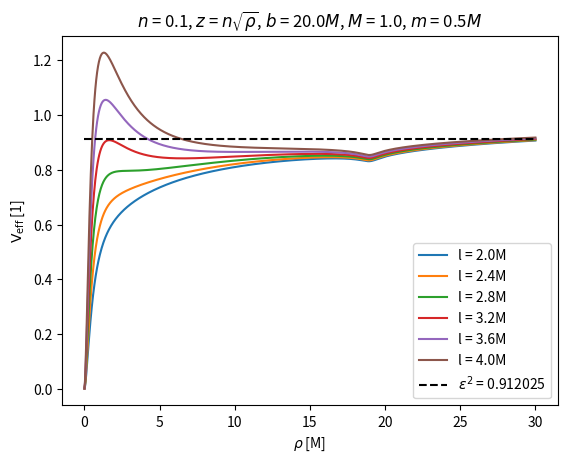
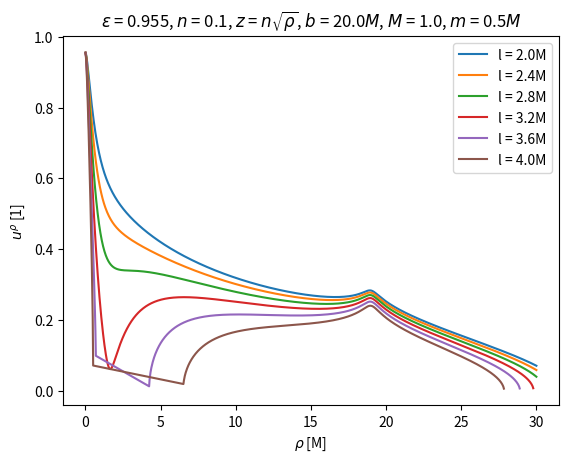
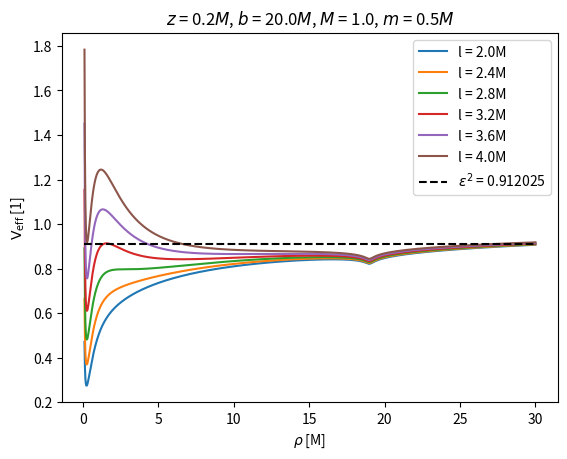
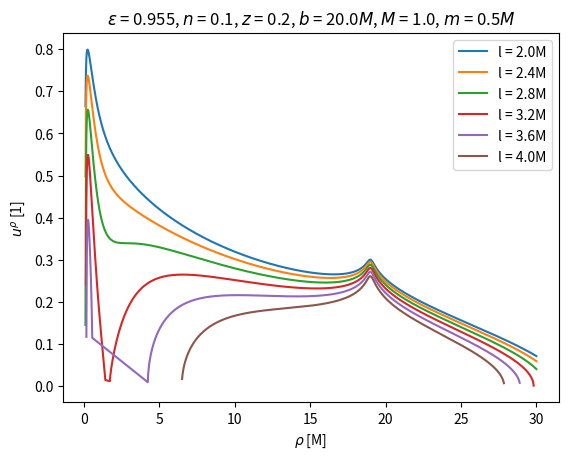

The matplotlib source for these figures, in order:
import matplotlib.pyplot as plt
import numpy as np
import scipy
from scipy.special import ellipk, ellipkm1
from math import pi, sqrt

def Nmin1_RN(rho, z, M):
    return 1+M/sqrt(rho**2 + z**2)

def Nmin1_MP(rho, z, sigma, m):
    l2 = sqrt((rho + sigma)**2 + z**2)
    k2 = 4*sigma*rho/l2**2
    if k2 >= 0.95:
        K = ellipkm1(1-k2)
    else:
        K = ellipk(k2)
    return 1 + 2*m*K/(pi*l2)

n = 1/10
M = 1.0
m = 0.5*M
b = 20*M
sigma = b - M
eps = 0.955

rho = np.linspace(0.0001,30,1000)*M
l = np.linspace(2,4,6)*M

fig1, ax1 = plt.subplots()
fig2, ax2 = plt.subplots()
fig3, ax3 = plt.subplots()
fig4, ax4 = plt.subplots()

for j in range(len(l)):
    Veff = []
    urho_max = []
    rho_accessible = []

    for i in range(len(rho)):
        Nmin1_bh = Nmin1_RN(rho[i], n*sqrt(rho[i]), M)
        Nmin1_ring = Nmin1_MP(rho[i], n*sqrt(rho[i]), sigma, m)
        N = 1/(Nmin1_bh+Nmin1_ring-1)
        Veff.append(N**2+l[j]**2/rho[i]**2 *N**4)
        if eps**2-N**2-l[j]**2/rho[i]**2 *N**4 >= 0:
            urho_max.append(sqrt(eps**2-N**2-l[j]**2/rho[i]**2 *N**4))
            rho_accessible.append(rho[i])

    ax1.plot(rho,Veff, label=f"l = {l[j]}M")
    ax2.plot(rho_accessible, urho_max, label=f"l = {l[j]}M")

ax1.plot(rho,np.full_like(rho, eps**2), linestyle="--", color="black", label=fr"$\varepsilon^2$ = {eps**2}")
ax1.set_title(fr"$n$ = {n}, $z$ = $n$$\sqrt{{\rho}}$, $b$ = {b/M}$M$, $M$ = {M}, $m$ = {m/M}$M$")
ax1.legend()
ax1.set_xlabel(r'$\rho$ [M]')
ax1.set_ylabel(r'$\text{V}_{\text{eff}}$ [1]')
fig1.savefig("rn_mp_Veff", dpi=300)

ax2.set_title(fr"$\varepsilon$ = {eps}, $n$ = {n}, $z$ = $n$$\sqrt{{\rho}}$, $b$ = {b/M}$M$, $M$ = {M}, $m$ = {m/M}$M$")
ax2.legend()
ax2.set_xlabel(r'$\rho$ [M]')
ax2.set_ylabel(r'$u^\rho$ [1]')
fig2.savefig("rn_mp_accessible_region", dpi=300)

z = 0.2*M
rho = np.linspace(0.1,30,1000)*M

for j in range(len(l)):
    Veff = []
    urho_max = []
    rho_accessible = []

    for i in range(len(rho)):
        Nmin1_bh = Nmin1_RN(rho[i], z, M)
        Nmin1_ring = Nmin1_MP(rho[i], z, sigma, m)
        N = 1/(Nmin1_bh+Nmin1_ring-1)
        Veff.append(N**2+l[j]**2/rho[i]**2 *N**4)
        if eps**2-N**2-l[j]**2/rho[i]**2 *N**4 >= 0:
            urho_max.append(sqrt(eps**2-N**2-l[j]**2/rho[i]**2 *N**4))
            rho_accessible.append(rho[i])

    ax3.plot(rho,Veff, label=f"l = {l[j]}M")
    ax4.plot(rho_accessible, urho_max, label=f"l = {l[j]}M")

ax3.plot(rho,np.full_like(rho, eps**2), linestyle="--", color="black", label=fr"$\varepsilon^2$ = {eps**2}")
ax3.set_title(fr"$z$ = {z}$M$, $b$ = {b/M}$M$, $M$ = {M}, $m$ = {m/M}$M$")
ax3.legend()
ax3.set_xlabel(r'$\rho$ [M]')
ax3.set_ylabel(r'$\text{V}_{\text{eff}}$ [1]')
fig3.savefig("rn_mp_Veff_fix_z", dpi=300)

ax4.set_title(fr"$\varepsilon$ = {eps}, $n$ = {n}, $z$ = {z}, $b$ = {b/M}$M$, $M$ = {M}, $m$ = {m/M}$M$")
ax4.legend()
ax4.set_xlabel(r'$\rho$ [M]')
ax4.set_ylabel(r'$u^\rho$ [1]')
fig4.savefig("rn_mp_accessible_region_fix_z", dpi=300)
